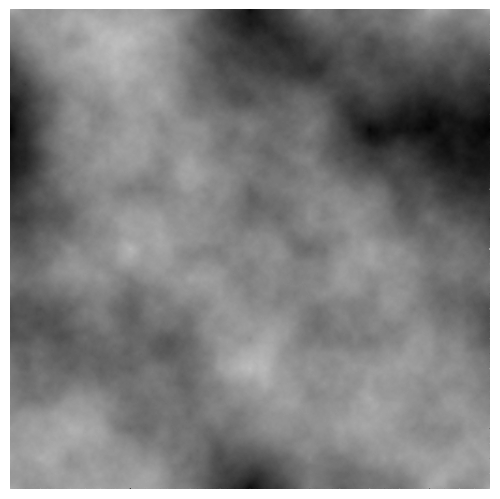

This figure's Python source:
import random
import numpy as np
from matplotlib import pyplot as plt


def fixed(d, i, j, v, offsets):
    # For fixed bdries, all cells are valid. Define n so as to allow the
    # usual lower bound inclusive, upper bound exclusive indexing.
    n = d.shape[0]

    res, k = 0, 0
    for p, q in offsets:
        pp, qq = i + p * v, j + q * v
        if 0 <= pp < n and 0 <= qq < n:
            res += d[pp, qq]
            k += 1.0
    return res / k


def periodic(d, i, j, v, offsets):
    # For periodic bdries, the last row/col mirrors the first row/col.
    # Hence the effective square size is (n-1)x(n-1). Redefine n accordingly!
    n = d.shape[0] - 1

    res = 0
    for p, q in offsets:
        res += d[(i + p * v) % n, (j + q * v) % n]
    return res / 4.0


def single_diamond_square_step(d, w, s, avg):
    # w is the dist from one "new" cell to the next
    # v is the dist from a "new" cell to the nbs to average over

    n = d.shape[0]
    v = w // 2

    # offsets:
    diamond = [(-1, -1), (-1, 1), (1, 1), (1, -1)]
    square = [(-1, 0), (0, -1), (1, 0), (0, 1)]

    # (i,j) are always the coords of the "new" cell

    # Diamond Step
    for i in range(v, n, w):
        for j in range(v, n, w):
            d[i, j] = avg(d, i, j, v, diamond) + random.uniform(-s, s)

    # Square Step, rows
    for i in range(v, n, w):
        for j in range(0, n, w):
            d[i, j] = avg(d, i, j, v, square) + random.uniform(-s, s)

    # Square Step, cols
    for i in range(0, n, w):
        for j in range(v, n, w):
            d[i, j] = avg(d, i, j, v, square) + random.uniform(-s, s)


def make_terrain(n, ds, bdry):
    # Returns an n-by-n landscape using the Diamond-Square algorithm, using
    # roughness delta ds (0..1). bdry is an averaging fct, including the
    # bdry conditions: fixed() or periodic(). n must be 1+2**k, k integer.
    d = np.zeros(n * n).reshape(n, n)

    w, s = n - 1, 1.0
    while w > 1:
        single_diamond_square_step(d, w, s, bdry)

        w //= 2
        s *= ds

    return d


n = 1 + 2**9    # Edge size of the resulting image in pixes
ds = 0.5       # Roughness delta, 0 < ds < 1 : smaller ds => smoother results
bdry = periodic # One of the averaging routines: fixed or periodic

terrain = make_terrain( n, ds, bdry )

fig = plt.figure(frameon=False)
ax = fig.add_axes([0, 0, 1, 1])
ax.imshow(terrain, cmap='gray')
ax.axis('off')
fig.savefig("out2.png")
fig.show()
